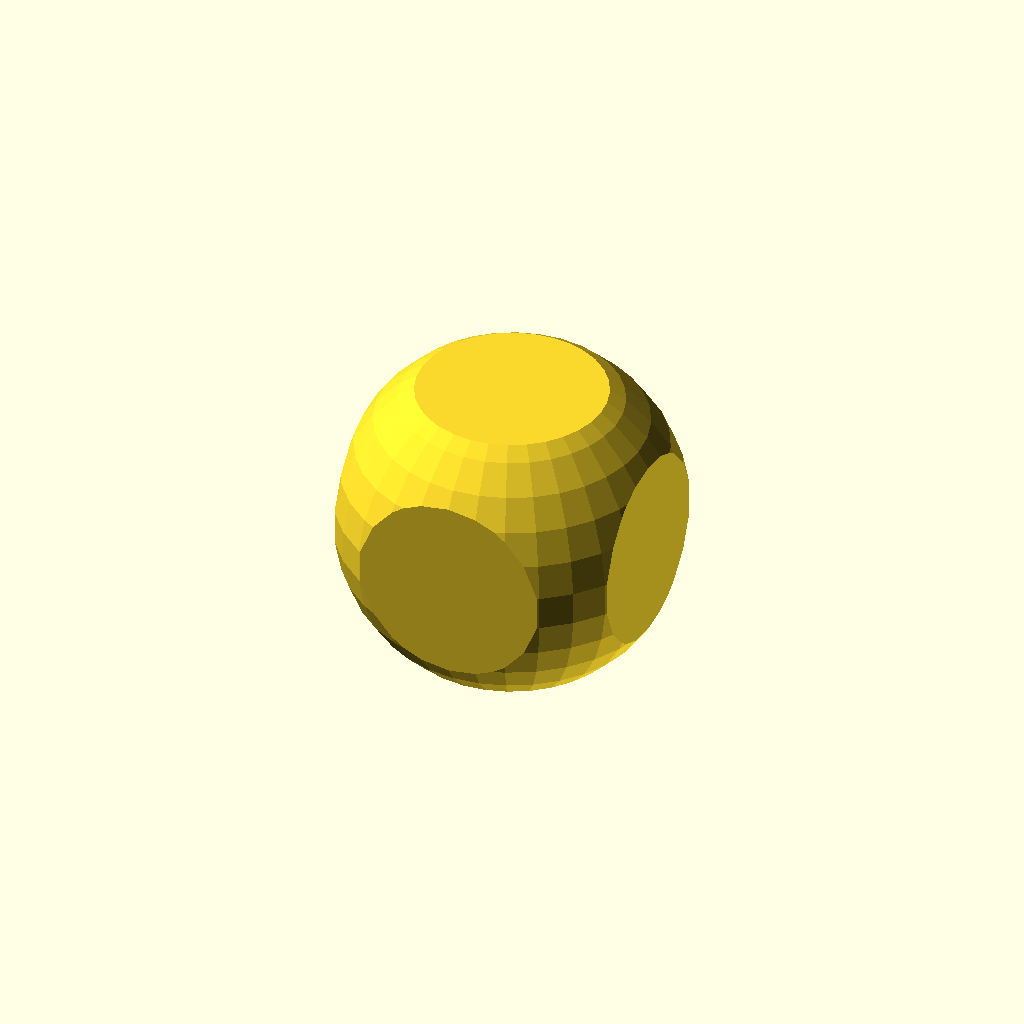
Cell 1: the model at its default parameters.
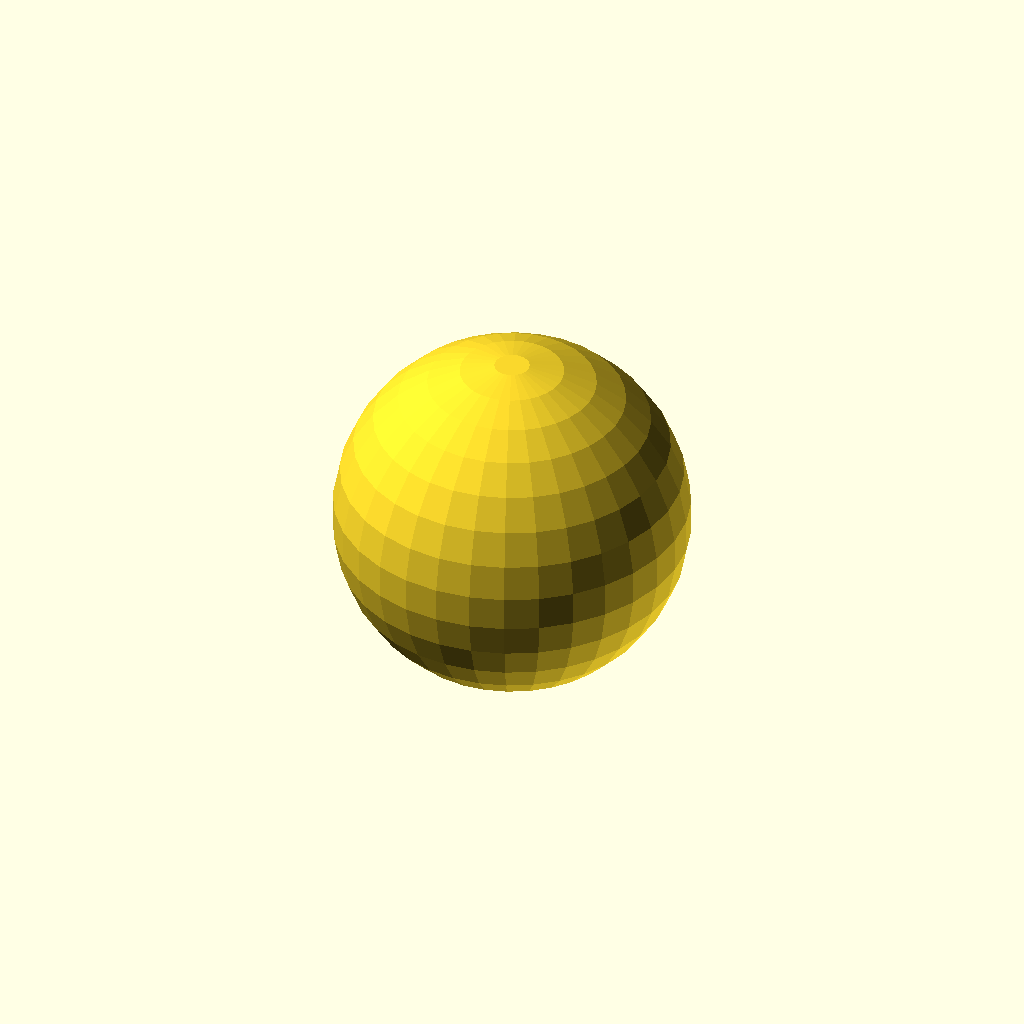
Cell 2: the same model with cubSiz = 20.
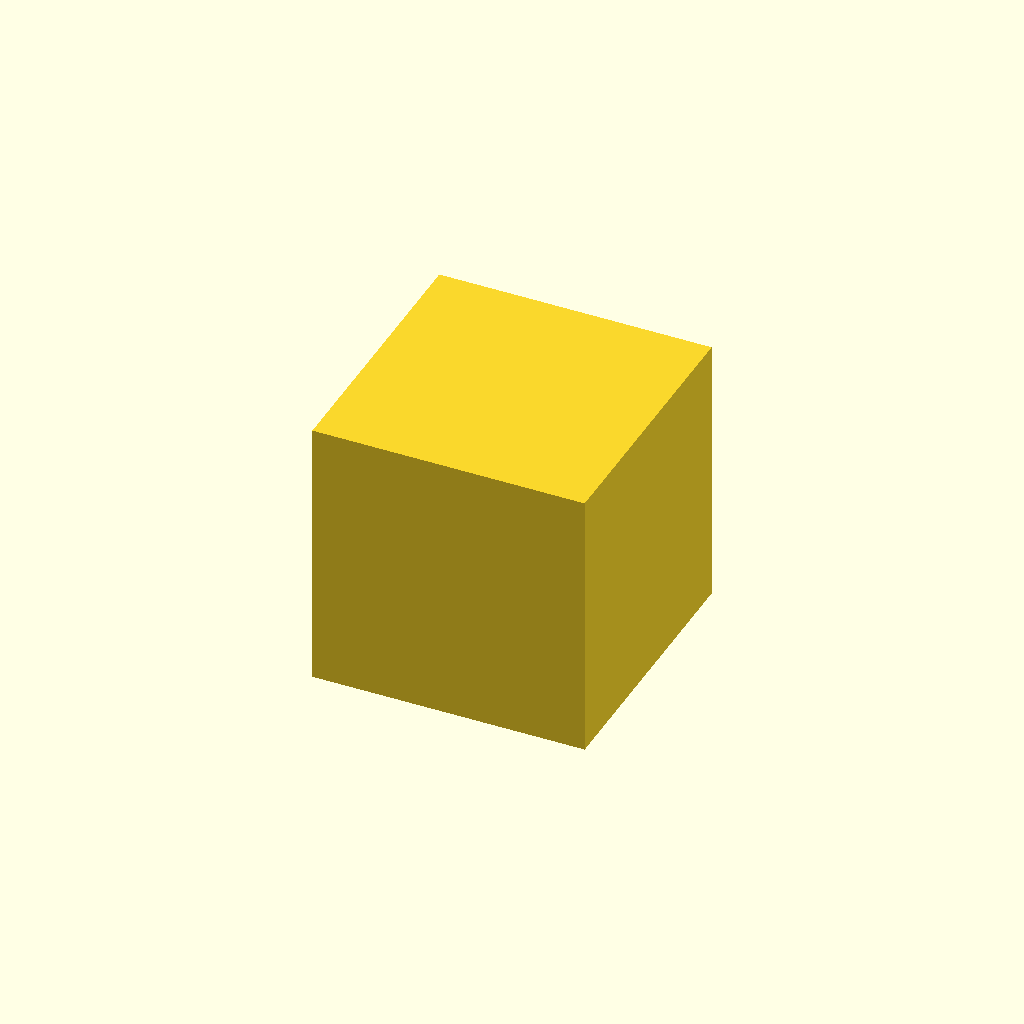
Cell 3: sRad = 12 (everything else at default).
One fixed orthographic camera (rotation 55°, 0°, 25°; colour scheme Cornfield) for every cell.
Source of the model, site/docs/operations/intersection.scad:
// Set fragment number for roundings
$fn = $preview ? 32 : 64;

// Size of the cube (all directions)
cubSiz = 10;

// Radius of the Sphere
sRad = 6;

// The intersection of Cube and Sphere
// The part that both shapes have in common
intersection(){
    cube(size = [cubSiz, cubSiz, cubSiz], center = true);
    sphere(r = sRad);
}
Customizer parameters (derived from the source; name, type, default, range or options):
cubSiz: number, default 10
sRad: number, default 6
